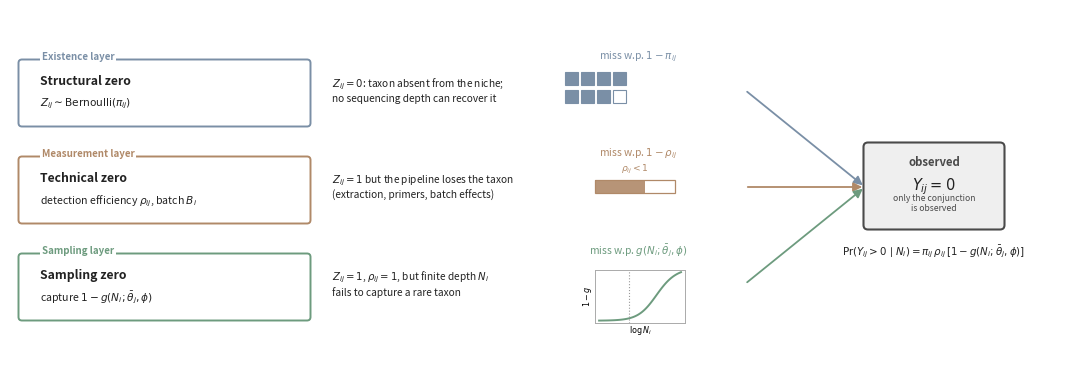

This figure's Python source: (Note: this script raises an exception after producing the figure.)
"""Figure 1 (fig:zeros): three zero-generating mechanisms schematic."""
import numpy as np
import matplotlib
matplotlib.use("Agg")
import matplotlib.pyplot as plt
from matplotlib.patches import FancyBboxPatch, FancyArrowPatch, Rectangle

OUT = "/mnt/agents/output/paper_draft/figures/fig1_zero_mechanisms.png"

C_STRUCT = "#7a8fa6"   # muted blue-gray  (existence / structural)
C_TECH = "#b08968"     # muted tan        (measurement / technical)
C_SAMP = "#6d9b7e"     # muted green      (sampling)
C_OBS = "#4a4a4a"
TXT = "#222222"

W, H = 10.6, 3.55
fig = plt.figure(figsize=(W, H))
ax = fig.add_axes([0, 0, 1, 1]); ax.set_xlim(0, W); ax.set_ylim(0, H); ax.axis("off")

lanes = [
    dict(y=2.75, color=C_STRUCT, tag="Existence layer",
         title="Structural zero",
         formula=r"$Z_{ij}\sim\mathrm{Bernoulli}(\pi_{ij})$",
         desc=r"$Z_{ij}=0$: taxon absent from the niche;"
              "\nno sequencing depth can recover it",
         prob=r"miss w.p. $1-\pi_{ij}$"),
    dict(y=1.78, color=C_TECH, tag="Measurement layer",
         title="Technical zero",
         formula=r"detection efficiency $\rho_{ij}$, batch $B_i$",
         desc=r"$Z_{ij}=1$ but the pipeline loses the taxon"
              "\n(extraction, primers, batch effects)",
         prob=r"miss w.p. $1-\rho_{ij}$"),
    dict(y=0.81, color=C_SAMP, tag="Sampling layer",
         title="Sampling zero",
         formula=r"capture $1-g(N_i;\bar\theta_j,\phi)$",
         desc=r"$Z_{ij}=1$, $\rho_{ij}=1$, but finite depth $N_i$"
              "\nfails to capture a rare taxon",
         prob=r"miss w.p. $g(N_i;\bar\theta_j,\phi)$"),
]

for L in lanes:
    y = L["y"]; c = L["color"]
    box = FancyBboxPatch((0.12, y - 0.33), 2.85, 0.60,
                         boxstyle="round,pad=0.035", fc="white",
                         ec=c, lw=1.4)
    ax.add_patch(box)
    ax.text(0.32, y + 0.335, L["tag"], fontsize=7.0, color=c,
            fontweight="bold", va="center",
            bbox=dict(fc="white", ec="none", pad=1.2))
    ax.text(0.30, y + 0.09, L["title"], fontsize=8.8, color=TXT,
            fontweight="bold", va="center")
    ax.text(0.30, y - 0.14, L["formula"], fontsize=7.6, color=TXT, va="center")
    ax.text(3.22, y, L["desc"], fontsize=7.3, color=TXT, va="center")
    ax.text(6.28, y + 0.335, L["prob"], fontsize=7.4, color=c, va="center",
            ha="center", style="italic")
    ar = FancyArrowPatch((7.35, y), (8.55, 1.78), arrowstyle="-|>",
                         mutation_scale=13, lw=1.3, color=c)
    ax.add_patch(ar)

# icons
# structural: presence grid with one absent cell
gx, gy = 5.55, 2.70
for r in range(2):
    for cidx in range(4):
        filled = (r == 0 or cidx < 3)
        ax.add_patch(Rectangle((gx + 0.16 * cidx, gy + 0.10 - 0.18 * r),
                               0.13, 0.13,
                               fc=C_STRUCT if filled else "white",
                               ec=C_STRUCT, lw=0.8))
# technical: efficiency bar
bx, by = 5.85, 1.78
ax.add_patch(Rectangle((bx, by - 0.06), 0.80, 0.13, fc="white", ec=C_TECH, lw=0.9))
ax.add_patch(Rectangle((bx, by - 0.06), 0.50, 0.13, fc=C_TECH, ec="none", alpha=0.9))
ax.text(bx + 0.40, by + 0.16, r"$\rho_{ij}<1$", fontsize=6.6, ha="center", color=C_TECH)
# sampling: mini detection curve inset
sx, sy = 5.85, 0.42
axs = fig.add_axes([sx / W, sy / H, 0.085, 0.15])
xx = np.logspace(2, 6, 60)
g = (5e4 / (5e4 + xx)) ** 0.8
axs.plot(np.log10(xx), 1 - g, color=C_SAMP, lw=1.4)
axs.axvline(np.log10(3e3), color="#999999", lw=0.8, ls=":")
axs.set_xticks([]); axs.set_yticks([])
for s in axs.spines.values():
    s.set_color("#aaaaaa"); s.set_linewidth(0.7)
axs.set_xlabel(r"$\log N_i$", fontsize=5.8, labelpad=0.8)
axs.set_ylabel(r"$1-g$", fontsize=5.8, labelpad=0.8)

# observed node
obs = FancyBboxPatch((8.58, 1.40), 1.32, 0.78, boxstyle="round,pad=0.045",
                     fc="#efefef", ec=C_OBS, lw=1.5)
ax.add_patch(obs)
ax.text(9.24, 1.99, "observed", fontsize=8.2, ha="center", color=C_OBS,
        fontweight="bold")
ax.text(9.24, 1.75, r"$Y_{ij}=0$", fontsize=10.5, ha="center", color=TXT)
ax.text(9.24, 1.54, "only the conjunction\nis observed", fontsize=6.2,
        ha="center", color=C_OBS)
ax.text(9.24, 1.10,
        r"$\Pr(Y_{ij}>0\mid N_i)=\pi_{ij}\,\rho_{ij}\,[1-g(N_i;\bar\theta_j,\phi)]$",
        fontsize=7.4, ha="center", color=TXT)

fig.savefig(OUT, dpi=300, facecolor="white")
print("saved", OUT)
